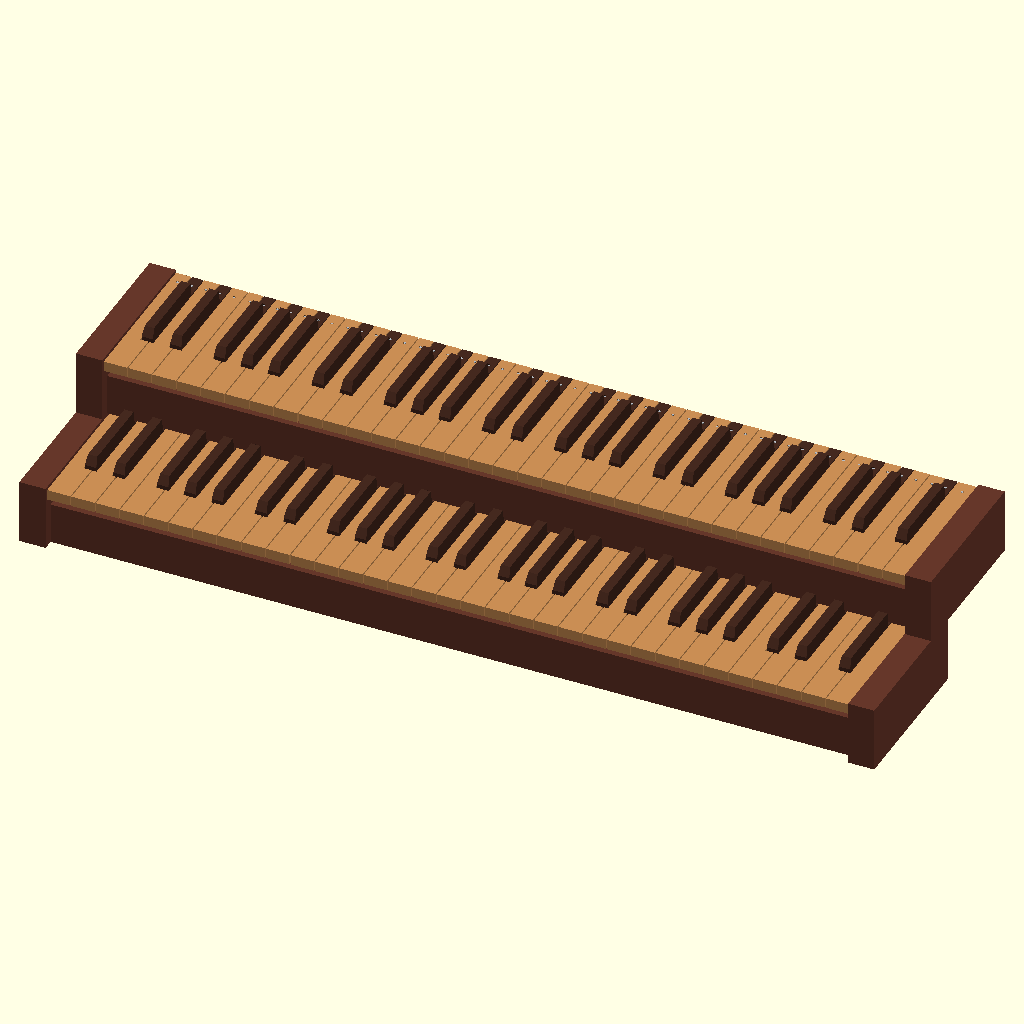
Cell 1 — every parameter at its default value.
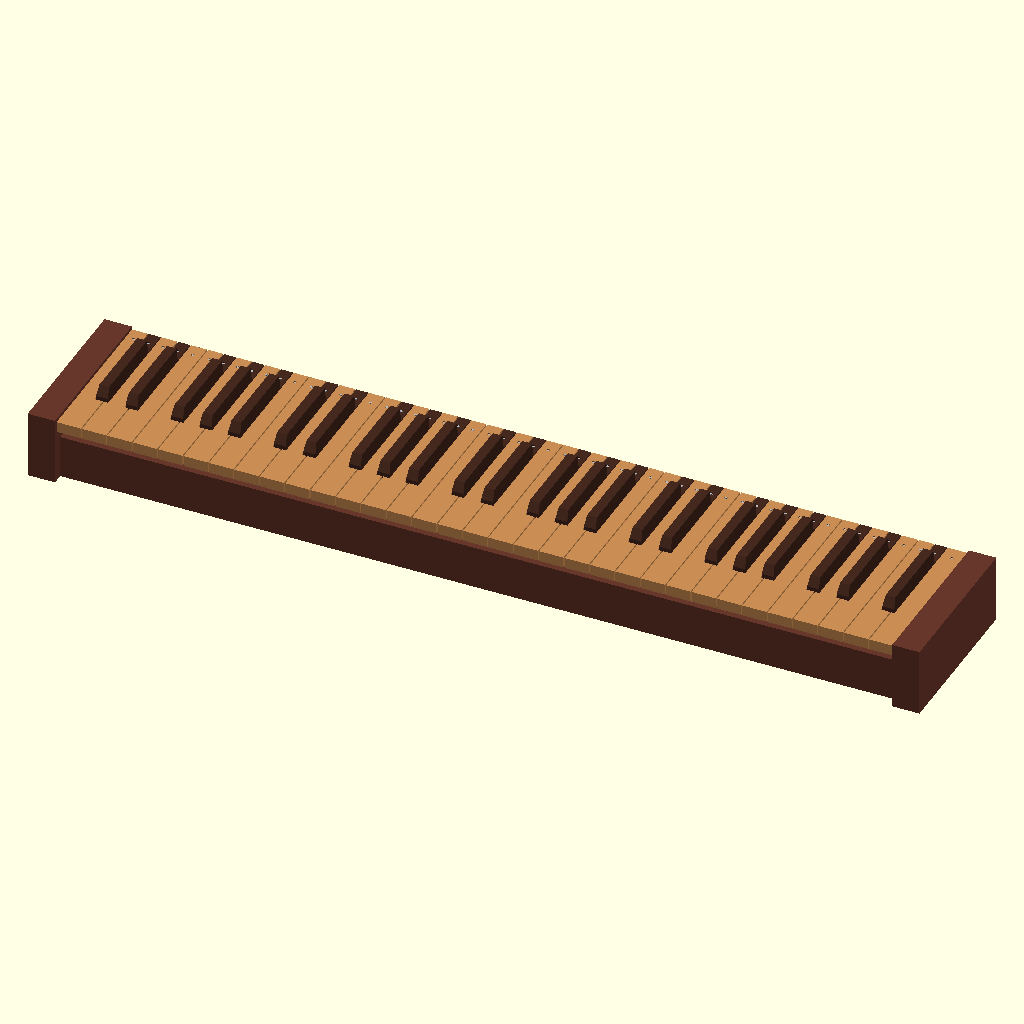
Cell 2 — mostrar_inferior set to false, the other parameters unchanged.
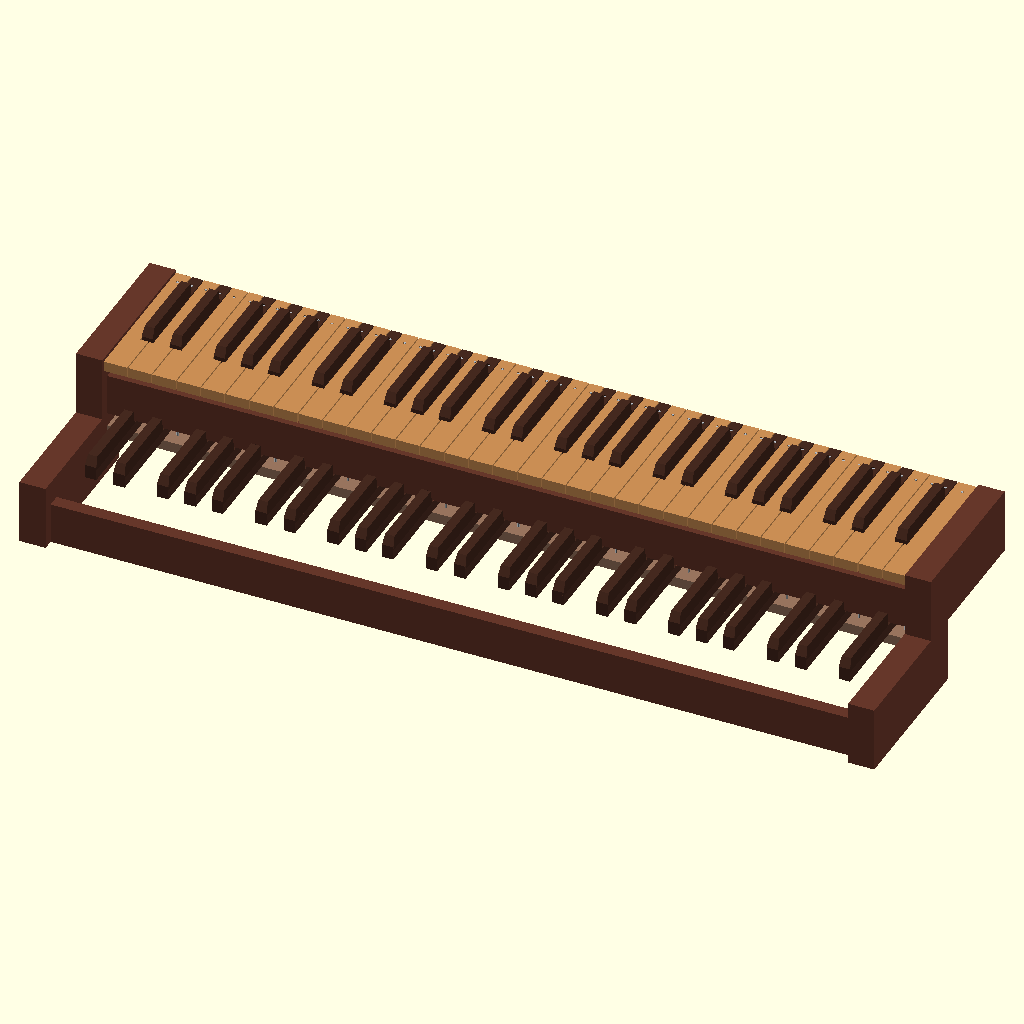
Cell 3: the same model with naturales_inferior = false.
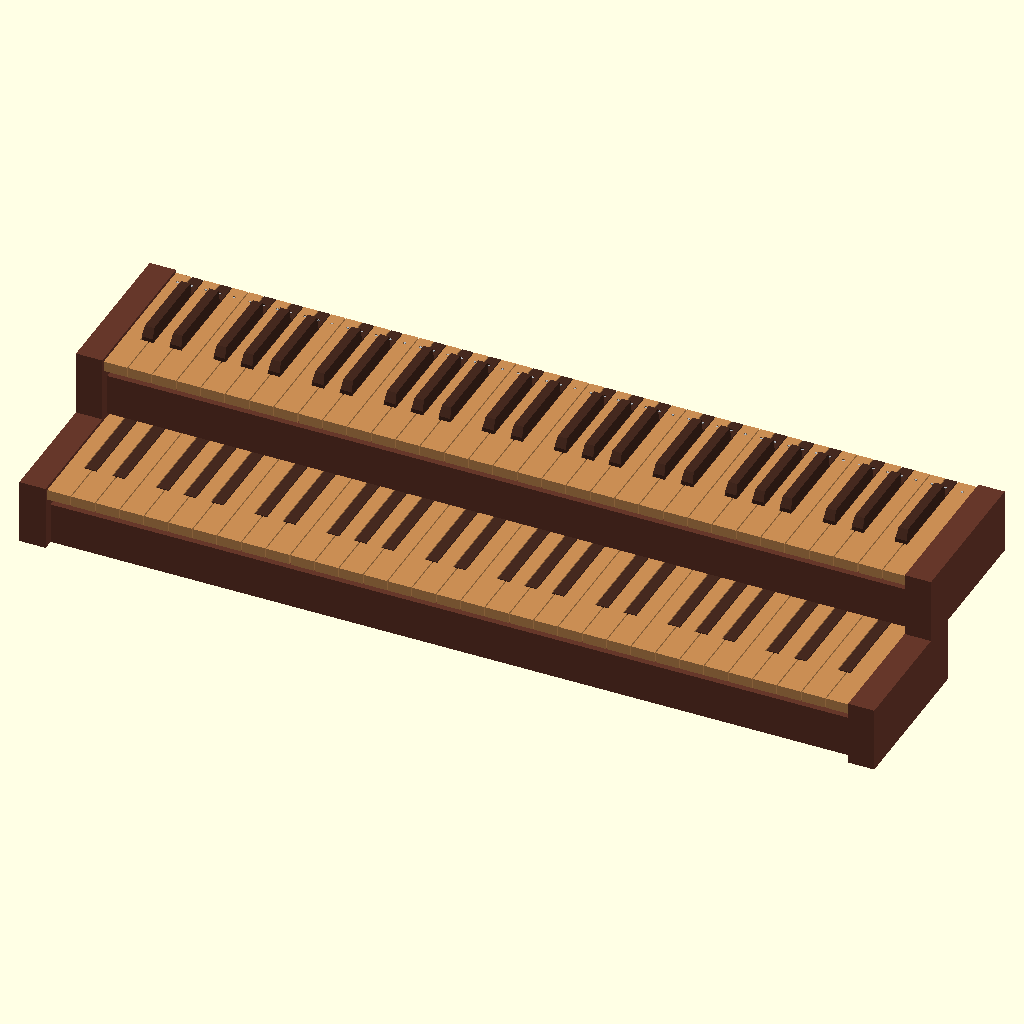
Cell 4: tapas_alteradas_inferior = false (everything else at default).
The same orthographic view direction (rotation 55°, 0°, 25°; colour scheme Cornfield) for every cell, with the view re-fitted per cell, so scale and position can differ between cells.
OpenSCAD source file modelos/manuales.scad:
/* [Manual inferior] */
mostrar_inferior = true;
naturales_inferior = true;
alteradas_inferior = true;
tapas_alteradas_inferior = true;
liston_posterior_inferior = true;
clavos_inferior = true;
tapa_frontal_inferior = true;
laterales_inferior = true;

/* [Manual superior] */
mostrar_superior = true;
naturales_superior = true;
alteradas_superior = true;
tapas_alteradas_superior = true;
liston_posterior_superior = true;
clavos_superior = true;
tapa_frontal_superior = true;
laterales_superior = true;

/* [Hidden] */
// Dos manuales en mm. X=0 es el centro del conjunto.
// y_frente y z_superficie corresponden a las teclas naturales inferiores.
// Cada lista de piezas sigue el orden de los parámetros de manual_completo.
module manuales_organo(
    y_frente, z_superficie,
    mostrar_inferior = true, mostrar_superior = true,
    piezas_inferior = [true, true, true, true, true, true, true],
    piezas_superior = [true, true, true, true, true, true, true]
) {
    $fn = 48;

    // ==========================================
    // 1. DIMENSIONES GENERALES
    // ==========================================

    ancho_octava = 164;
    fondo = 150;
    grosor = 10;

    octavas_completas = 4;
    cantidad_naturales = 33;
    separacion = 1;

    ancho_pieza =
        (ancho_octava - 6 * separacion) / 7;

    paso = ancho_pieza + separacion;

    ancho_total =
        cantidad_naturales * ancho_pieza
        + (cantidad_naturales - 1) * separacion;

    // ==========================================
    // 2. COLORES
    // ==========================================

    color_pino = "#C98D54"; // Pino americano.
    color_alteradas = "#45291F"; // Tzalam.
    color_tapas = color_alteradas; // Tzalam, según el plano P10.
    color_liston = "#97745E"; // Encino americano.
    color_clavos = [0.72, 0.74, 0.76];

    color_tapa_frontal = "#66372A"; // Nogal americano, como la consola.
    color_laterales = color_tapa_frontal;

    // ==========================================
    // 3. RANURAS PARA ALTERADAS
    // ==========================================

    material_entre_ranuras = 11;

    ancho_ranura =
        paso - material_entre_ranuras;

    inicio_ranura = 44;

    // ==========================================
    // 4. TECLAS ALTERADAS
    // ==========================================

    ancho_alterada = 11;
    separacion_y = 1;

    inicio_alterada =
        inicio_ranura + separacion_y;

    largo_alterada =
        fondo - inicio_alterada;

    // ==========================================
    // 5. TAPAS TRAPEZOIDALES
    // ==========================================

    base_tapa = 11;
    superior_tapa = 9;

    largo_tapa = 80;
    altura_tapa = 12;

    angulo_corte = 27;
    altura_vertical = 3;

    retroceso_superior =
        (altura_tapa - altura_vertical)
        * tan(angulo_corte);

    // ==========================================
    // 6. LISTON POSTERIOR
    // ==========================================

    ancho_liston = 25;
    altura_liston = 10;

    centro_y_clavo =
        fondo - ancho_liston / 2;

    // ==========================================
    // 7. CLAVOS Y BARRENOS
    // ==========================================

    diametro_clavo = 2;
    diametro_barreno = 3;

    sobresaliente_clavo = 0;

    altura_clavo =
        altura_liston
        + grosor
        + sobresaliente_clavo;

    // ==========================================
    // 8. DISTRIBUCION MUSICAL
    // ==========================================

    patron_alteradas = [0, 1, 3, 4, 5];

    alteradas_completas = [
        for (oct = [0 : octavas_completas - 1])
            for (pos = patron_alteradas)
                oct * 7 + pos
    ];

    alteradas_finales = [28, 29, 31];

    posiciones_alteradas =
        concat(
            alteradas_completas,
            alteradas_finales
        );

    // ==========================================
    // 9. FUNCIONES DE CENTRADO
    // ==========================================

    // Reparte el ancho trasero de las naturales dentro de cada grupo:
    // Do–Mi (dos sostenidos) y Fa–Si (tres sostenidos).
    recorte_centrado = (ancho_ranura - separacion) / 2;
    desfase_alteradas = [
        -recorte_centrado / 3,  // Do#
         recorte_centrado / 3,  // Re#
         0,
        -recorte_centrado / 2,  // Fa#
         0,                    // Sol#
         recorte_centrado / 2,  // La#
         0
    ];

    function centro_alterada(indice) =
        (indice + 1) * paso
        - separacion / 2
        + desfase_alteradas[indice % 7];

    function hay_ranura(indice) =
        len(search(indice, posiciones_alteradas)) > 0;

    // Las ranuras pueden recortar uno o ambos lados de la parte trasera.
    function centro_trasero_natural(i) =
        let(
            izquierdo = hay_ranura(i - 1)
                ? centro_alterada(i - 1) + ancho_ranura / 2
                : i * paso,
            derecho = hay_ranura(i)
                ? centro_alterada(i) - ancho_ranura / 2
                : i * paso + ancho_pieza
        )
        (izquierdo + derecho) / 2;

    // ==========================================
    // 10. TAPA TRAPEZOIDAL
    // ==========================================

    module tapa_trapezoidal() {

        margen =
            (base_tapa - superior_tapa) / 2;

        polyhedron(
            points = [

                // Base inferior
                [0, 0, 0],
                [base_tapa, 0, 0],
                [base_tapa, largo_tapa, 0],
                [0, largo_tapa, 0],

                // Frente vertical
                [0, 0, altura_vertical],
                [base_tapa, 0, altura_vertical],

                // Parte superior
                [
                    margen,
                    retroceso_superior,
                    altura_tapa
                ],
                [
                    base_tapa - margen,
                    retroceso_superior,
                    altura_tapa
                ],
                [
                    base_tapa - margen,
                    largo_tapa,
                    altura_tapa
                ],
                [
                    margen,
                    largo_tapa,
                    altura_tapa
                ]
            ],

            faces = [
                [0, 1, 2, 3],
                [9, 8, 7, 6],
                [4, 5, 1, 0],
                [6, 7, 5, 4],
                [5, 7, 8, 2, 1],
                [9, 6, 4, 0, 3],
                [8, 9, 3, 2]
            ],

            convexity = 10
        );
    }

    // ==========================================
    // 11. BARRENO VERTICAL
    // ==========================================

    module barreno(x) {

        translate([
            x,
            centro_y_clavo,
            -0.1
        ])
            cylinder(
                h = grosor + 0.2,
                d = diametro_barreno
            );
    }

    // ==========================================
    // 12. TECLAS NATURALES
    // ==========================================

    module teclas_naturales() {

        color(color_pino)
        difference() {

            union() {

                for (i = [0 : cantidad_naturales - 1]) {

                    translate([
                        i * paso,
                        0,
                        0
                    ])
                        cube([
                            ancho_pieza,
                            fondo,
                            grosor
                        ]);
                }
            }

            // Ranuras para alteradas
            for (indice = posiciones_alteradas) {

                centro =
                    centro_alterada(indice);

                translate([
                    centro - ancho_ranura / 2,
                    inicio_ranura,
                    -1
                ])
                    cube([
                        ancho_ranura,
                        fondo - inicio_ranura + 1,
                        grosor + 2
                    ]);
            }

            // Barrenos naturales
            for (i = [0 : cantidad_naturales - 1]) {

                barreno(centro_trasero_natural(i));
            }
        }
    }

    // ==========================================
    // 13. TECLAS ALTERADAS
    // ==========================================

    module teclas_alteradas(mostrar_cuerpo, mostrar_tapa) {

        for (indice = posiciones_alteradas) {

            centro =
                centro_alterada(indice);

            // Cuerpo de madera
            if (mostrar_cuerpo) color(color_alteradas)
            difference() {

                translate([
                    centro - ancho_alterada / 2,
                    inicio_alterada,
                    0
                ])
                    cube([
                        ancho_alterada,
                        largo_alterada,
                        grosor
                    ]);

                barreno(centro);
            }

            // Tapa trapezoidal
            if (mostrar_tapa) color(color_tapas)
            translate([
                centro - base_tapa / 2,
                inicio_alterada,
                grosor
            ])
                tapa_trapezoidal();
        }
    }

    // ==========================================
    // 14. LISTON POSTERIOR
    // ==========================================

    module liston_posterior() {

        color(color_liston)
        translate([
            0,
            fondo - ancho_liston,
            -altura_liston
        ])
            cube([
                ancho_total,
                ancho_liston,
                altura_liston
            ]);
    }

    // ==========================================
    // 15. CLAVOS POSTERIORES
    // ==========================================

    module clavo(x) {

        color(color_clavos)
        translate([
            x,
            centro_y_clavo,
            -altura_liston
        ])
            cylinder(
                h = altura_clavo,
                d = diametro_clavo
            );
    }

    module clavos_posteriores() {

        for (i = [0 : cantidad_naturales - 1])
            clavo(centro_trasero_natural(i));

        for (indice = posiciones_alteradas)
            clavo(centro_alterada(indice));
    }

    // ==========================================
    // 16. TAPA FRONTAL
    // ==========================================

    altura_tapa_frontal = 40;
    grosor_tapa_frontal = 12.7;

    retroceso_tapa_frontal = 20;
    saliente_lateral_frontal = 1;

    y_inicio_tapa_frontal =
        -fondo / 2
        - grosor_tapa_frontal
        + retroceso_tapa_frontal;

    module tapa_frontal() {

        color(color_tapa_frontal)
        translate([
            -ancho_total / 2
                - saliente_lateral_frontal,

            y_inicio_tapa_frontal,

            -altura_tapa_frontal
        ])
            cube([
                ancho_total
                    + 2 * saliente_lateral_frontal,

                grosor_tapa_frontal,

                altura_tapa_frontal
            ]);
    }

    // ==========================================
    // 17. TAPAS LATERALES MACIZAS
    // ==========================================

    grosor_lateral = 25.4;
    saliente_frontal = 3;
    altura_extra_lateral = 3;

    elevacion_z = 10;

    z_superior_naturales =
        elevacion_z + grosor;

    z_superior_laterales =
        z_superior_naturales
        + altura_extra_lateral;

    altura_lateral =
        altura_tapa_frontal
        + z_superior_laterales;

    largo_lateral =
        fondo + saliente_frontal;

    module tapas_laterales() {

        color(color_laterales) {

            // Lateral izquierdo
            translate([
                -ancho_total / 2
                    - grosor_lateral,

                -fondo / 2
                    - saliente_frontal,

                -altura_tapa_frontal
            ])
                cube([
                    grosor_lateral,
                    largo_lateral,
                    altura_lateral
                ]);

            // Lateral derecho
            translate([
                ancho_total / 2,

                -fondo / 2
                    - saliente_frontal,

                -altura_tapa_frontal
            ])
                cube([
                    grosor_lateral,
                    largo_lateral,
                    altura_lateral
                ]);
        }
    }

    // ==========================================
    // 18. CONJUNTO DE TECLAS
    // ==========================================

    module teclado_completo(naturales, alteradas, tapas_alteradas, liston, clavos) {

        if (liston) liston_posterior();
        if (naturales) teclas_naturales();
        teclas_alteradas(alteradas, tapas_alteradas);
        if (clavos) clavos_posteriores();
    }

    // ==========================================
    // 19. MANUAL COMPLETO REUTILIZABLE
    // ==========================================

    module manual_completo(naturales, alteradas, tapas_alteradas, liston, clavos, frontal, laterales) {

        // Teclas y soporte
        translate([
            -ancho_total / 2,
            -fondo / 2,
            elevacion_z
        ])
            teclado_completo(naturales, alteradas, tapas_alteradas, liston, clavos);

        // Estructura fija
        if (frontal) tapa_frontal();
        if (laterales) tapas_laterales();
    }

    // Escalon original: el faldon superior empieza donde terminan las tapas
    // de las alteradas inferiores. Su base queda al nivel de los laterales.
    desplazamiento_y_superior =
        -fondo / 2 + inicio_alterada + largo_tapa - y_inicio_tapa_frontal;
    desplazamiento_z_superior = altura_tapa_frontal + z_superior_laterales;

    translate([0, y_frente + fondo / 2, z_superficie - z_superior_naturales]) {
        if (mostrar_inferior)
            manual_completo(
                piezas_inferior[0], piezas_inferior[1], piezas_inferior[2],
                piezas_inferior[3], piezas_inferior[4], piezas_inferior[5],
                piezas_inferior[6]
            );
        if (mostrar_superior)
            translate([0, desplazamiento_y_superior, desplazamiento_z_superior])
                manual_completo(
                    piezas_superior[0], piezas_superior[1], piezas_superior[2],
                    piezas_superior[3], piezas_superior[4], piezas_superior[5],
                    piezas_superior[6]
                );
    }
}

// Vista independiente; al importar con use, sólo se carga el módulo.
manuales_organo(
    0, 0,
    mostrar_inferior = mostrar_inferior,
    mostrar_superior = mostrar_superior,
    piezas_inferior = [
        naturales_inferior, alteradas_inferior, tapas_alteradas_inferior,
        liston_posterior_inferior, clavos_inferior, tapa_frontal_inferior,
        laterales_inferior
    ],
    piezas_superior = [
        naturales_superior, alteradas_superior, tapas_alteradas_superior,
        liston_posterior_superior, clavos_superior, tapa_frontal_superior,
        laterales_superior
    ]
);
Parameter table extracted from the source (name, type, default, range or options):
mostrar_inferior: bool, default true
naturales_inferior: bool, default true
alteradas_inferior: bool, default true
tapas_alteradas_inferior: bool, default true
liston_posterior_inferior: bool, default true
clavos_inferior: bool, default true
tapa_frontal_inferior: bool, default true
laterales_inferior: bool, default true
mostrar_superior: bool, default true
naturales_superior: bool, default true
alteradas_superior: bool, default true
tapas_alteradas_superior: bool, default true
liston_posterior_superior: bool, default true
clavos_superior: bool, default true
tapa_frontal_superior: bool, default true
laterales_superior: bool, default true
